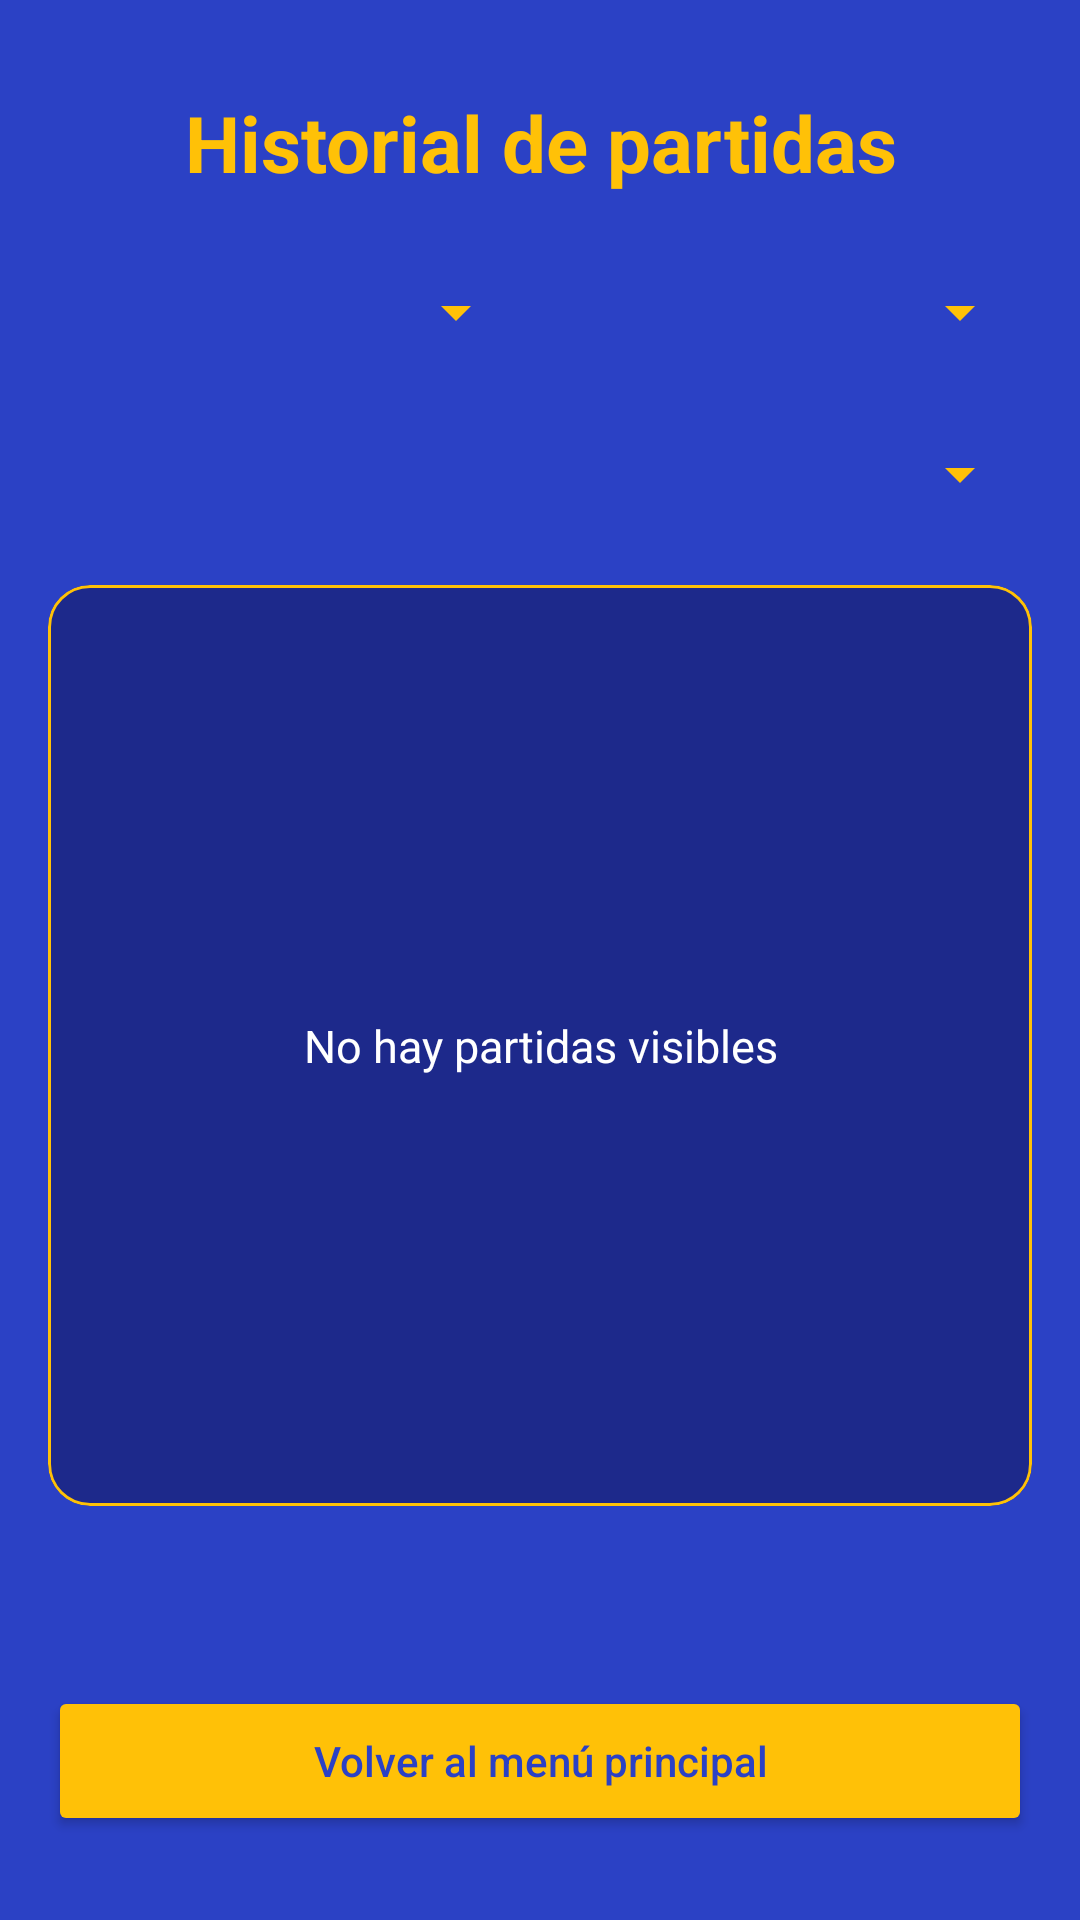

Android layout source for this screen:
<!-- AndroidManifest.xml: application theme Theme.JuegosDeDardos -->
<!-- res/layout/activity_historial_partidas.xml -->
<?xml version="1.0" encoding="utf-8"?>
<androidx.constraintlayout.widget.ConstraintLayout
    xmlns:android="http://schemas.android.com/apk/res/android"
    xmlns:app="http://schemas.android.com/apk/res-auto"
    android:layout_width="match_parent"
    android:layout_height="match_parent"
    android:background="@drawable/fondo"
    android:paddingStart="16dp"
    android:paddingEnd="16dp">

    
    <TextView
        android:id="@+id/txtTituloHistorial"
        android:layout_width="0dp"
        android:layout_height="wrap_content"
        android:layout_marginTop="30dp"
        android:gravity="center"
        android:text="Historial de partidas"
        android:textColor="@color/gold"
        android:textSize="26sp"
        android:textStyle="bold"
        app:layout_constraintTop_toTopOf="parent"
        app:layout_constraintStart_toStartOf="parent"
        app:layout_constraintEnd_toEndOf="parent" />

    
    <Spinner
        android:id="@+id/spnModoHistorial"
        android:layout_width="0dp"
        android:layout_height="50dp"
        android:layout_marginTop="14dp"
        android:backgroundTint="@color/gold"
        android:paddingStart="6dp"
        android:paddingEnd="4dp"
        android:contentDescription="Filtrar por modo de juego"
        app:layout_constraintTop_toBottomOf="@id/txtTituloHistorial"
        app:layout_constraintStart_toStartOf="parent"
        app:layout_constraintEnd_toStartOf="@id/spnJugadorHistorial"
        app:layout_constraintHorizontal_weight="1" />

    
    <Spinner
        android:id="@+id/spnJugadorHistorial"
        android:layout_width="0dp"
        android:layout_height="50dp"
        android:layout_marginTop="14dp"
        android:layout_marginStart="8dp"
        android:backgroundTint="@color/gold"
        android:paddingStart="6dp"
        android:paddingEnd="4dp"
        android:contentDescription="Filtrar por jugador"
        app:layout_constraintTop_toBottomOf="@id/txtTituloHistorial"
        app:layout_constraintStart_toEndOf="@id/spnModoHistorial"
        app:layout_constraintEnd_toEndOf="parent"
        app:layout_constraintHorizontal_weight="1" />

    
    <Spinner
        android:id="@+id/spnOrdenHistorial"
        android:layout_width="0dp"
        android:layout_height="50dp"
        android:layout_marginTop="4dp"
        android:backgroundTint="@color/gold"
        android:paddingStart="6dp"
        android:paddingEnd="4dp"
        android:contentDescription="Ordenar historial"
        app:layout_constraintTop_toBottomOf="@id/spnModoHistorial"
        app:layout_constraintStart_toStartOf="parent"
        app:layout_constraintEnd_toEndOf="parent" />

    
    <com.google.android.material.card.MaterialCardView
        android:id="@+id/cardListadoHistorial"
        android:layout_width="0dp"
        android:layout_height="0dp"
        android:layout_marginTop="12dp"
        android:layout_marginBottom="12dp"
        app:cardBackgroundColor="#CC1A237E"
        app:cardCornerRadius="14dp"
        app:strokeColor="@color/gold"
        app:strokeWidth="1dp"
        app:layout_constraintTop_toBottomOf="@id/spnOrdenHistorial"
        app:layout_constraintBottom_toTopOf="@id/btnRestaurarTodas"
        app:layout_constraintStart_toStartOf="parent"
        app:layout_constraintEnd_toEndOf="parent">

        <FrameLayout
            android:layout_width="match_parent"
            android:layout_height="match_parent">

            <androidx.recyclerview.widget.RecyclerView
                android:id="@+id/recyclerHistorial"
                android:layout_width="match_parent"
                android:layout_height="match_parent"
                android:clipToPadding="false"
                android:padding="8dp" />

            <TextView
                android:id="@+id/txtHistorialVacio"
                android:layout_width="match_parent"
                android:layout_height="match_parent"
                android:gravity="center"
                android:padding="20dp"
                android:text="No hay partidas visibles"
                android:textColor="@android:color/white"
                android:textSize="15sp" />

        </FrameLayout>

    </com.google.android.material.card.MaterialCardView>

    
    <Button
        android:id="@+id/btnRestaurarTodas"
        android:layout_width="0dp"
        android:layout_height="48dp"
        android:text="Restaurar todas las partidas ocultas"
        android:textAllCaps="false"
        android:backgroundTint="@color/gold"
        android:textColor="@color/blue"
        android:visibility="invisible"
        app:layout_constraintBottom_toTopOf="@id/btnVolverHistorial"
        app:layout_constraintStart_toStartOf="parent"
        app:layout_constraintEnd_toEndOf="parent" />

    
    <Button
        android:id="@+id/btnVolverHistorial"
        android:layout_width="0dp"
        android:layout_height="50dp"
        android:layout_marginTop="8dp"
        android:layout_marginBottom="28dp"
        android:text="Volver al menú principal"
        android:textAllCaps="false"
        android:backgroundTint="@color/gold"
        android:textColor="@color/blue"
        app:layout_constraintBottom_toBottomOf="parent"
        app:layout_constraintStart_toStartOf="parent"
        app:layout_constraintEnd_toEndOf="parent" />

</androidx.constraintlayout.widget.ConstraintLayout>
<!-- resources referenced by this layout -->
<resources>
  <color name="blue">#2B41C5</color>
  <color name="gold">#FFC107</color>
  <style name="Theme.JuegosDeDardos" parent="Base.Theme.JuegosDeDardos" />
  <style name="Base.Theme.JuegosDeDardos" parent="Theme.Material3.DayNight.NoActionBar">
  
          
          <item name="colorPrimary">@color/blue</item>
          <item name="colorSecondary">@color/gold</item>
  
          
          <item name="android:windowBackground">@color/blue</item>
  
          
          <item name="android:windowDrawsSystemBarBackgrounds">true</item>
  
          
          <item name="android:windowTranslucentStatus">false</item>
          <item name="android:statusBarColor">@color/blue</item>
          <item name="android:windowLightStatusBar">false</item>
  
          
          <item name="android:windowTranslucentNavigation">false</item>
          <item name="android:navigationBarColor">@color/blue</item>
          <item name="android:navigationBarDividerColor">@color/blue</item>
          <item name="android:windowLightNavigationBar">false</item>
  
      </style>
</resources>
